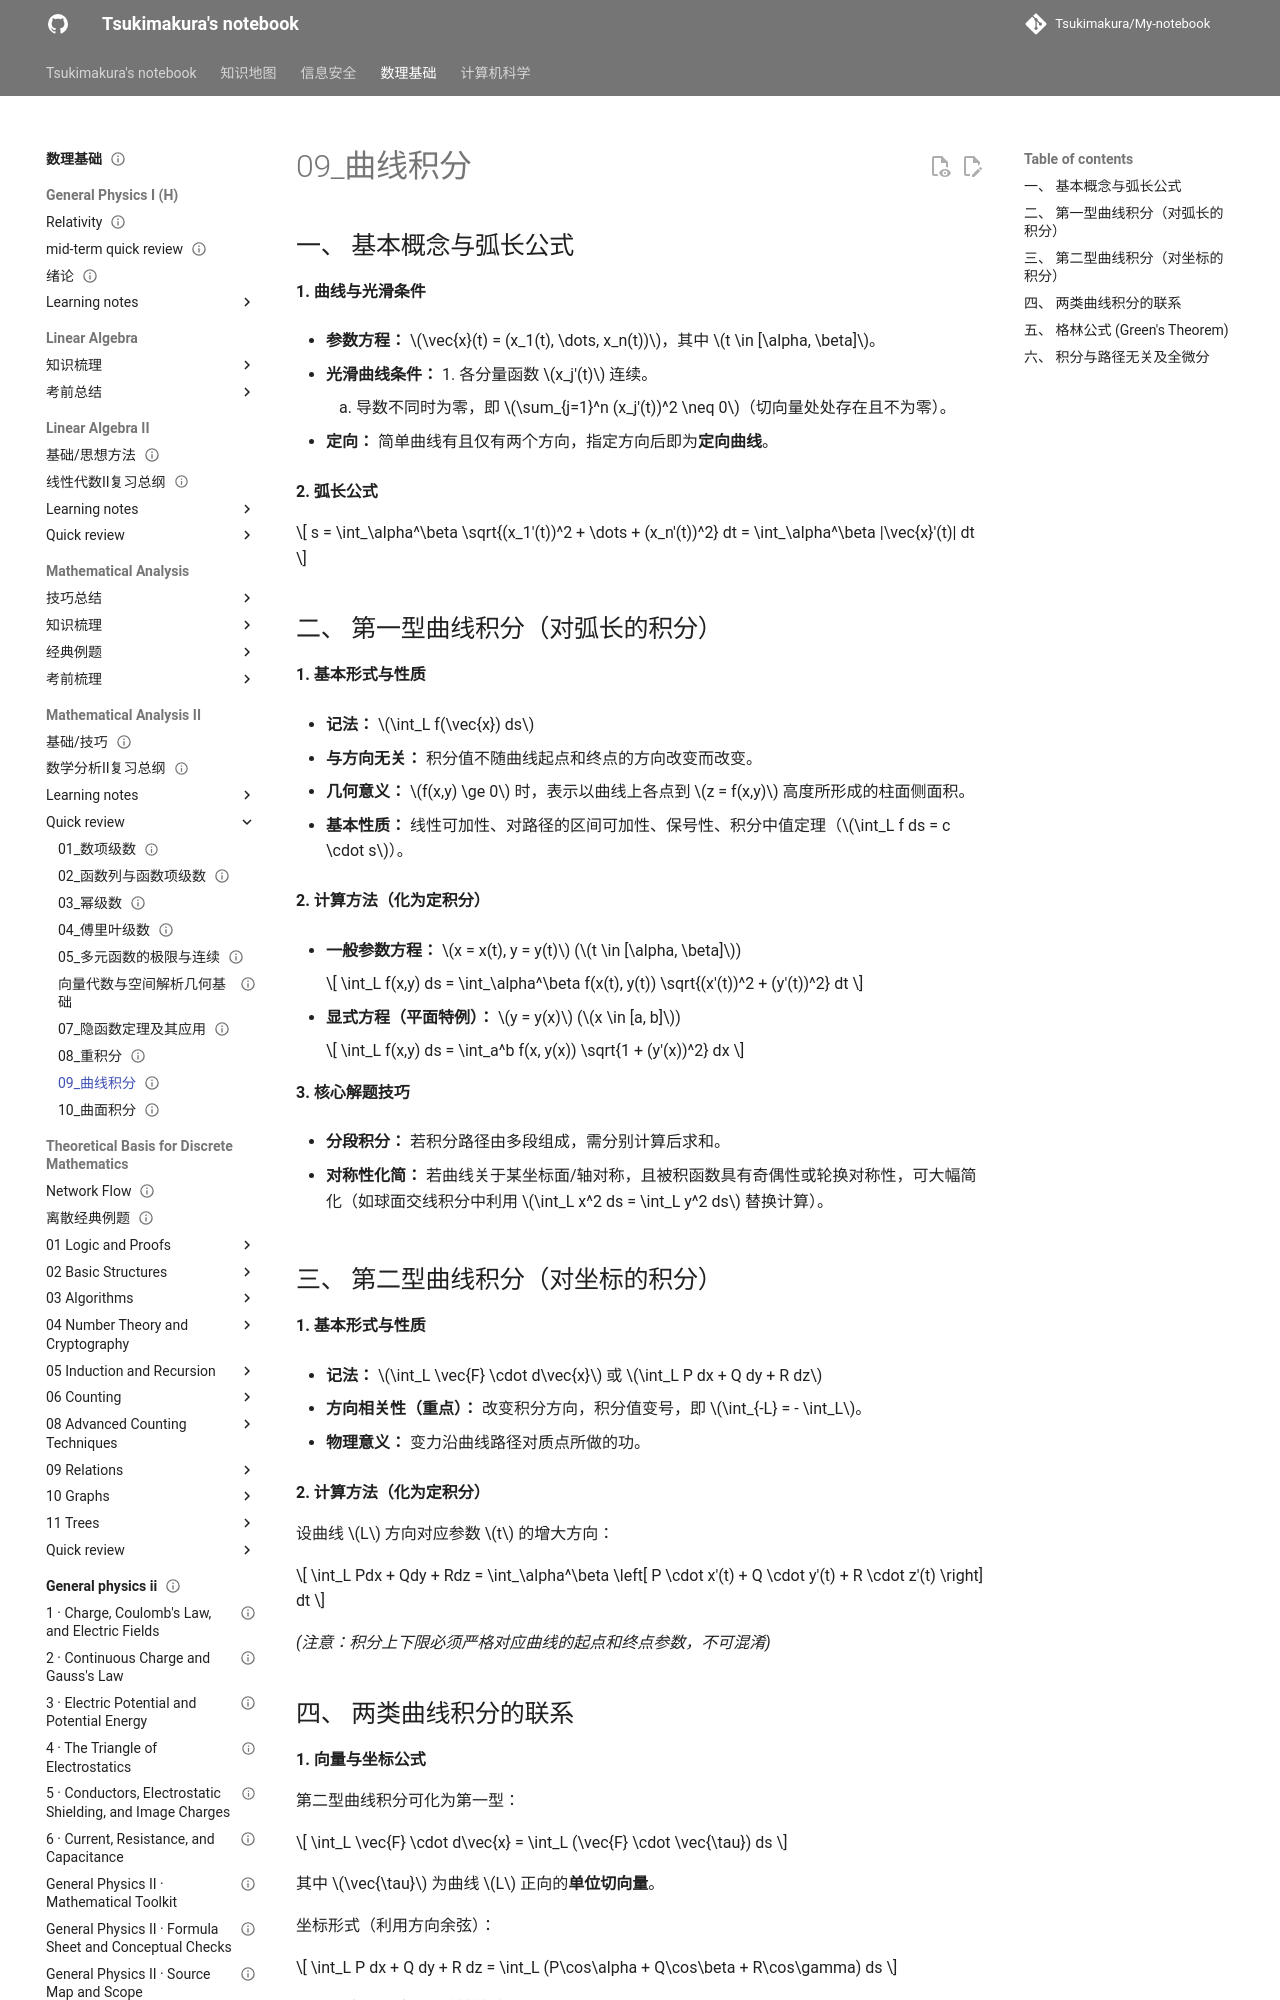

repository: Tsukimakura/My-notebook · page: 数理基础/Mathematical Analysis II/quick review/09_曲线积分/index.html · generator: mkdocs

---
title: "09_曲线积分"
status: draft
tags: [math-physics]
created: null
updated: 2026-10-06
sources: []
---

# 09_曲线积分

## 一、 基本概念与弧长公式

**1. 曲线与光滑条件**

- **参数方程：** $\vec{x}(t) = (x_1(t), \dots, x_n(t))$，其中 $t \in [\alpha, \beta]$。

- **光滑曲线条件：** 1. 各分量函数 $x_j'(t)$ 连续。

    2. 导数不同时为零，即 $\sum_{j=1}^n (x_j'(t))^2 \neq 0$（切向量处处存在且不为零）。

- **定向：** 简单曲线有且仅有两个方向，指定方向后即为**定向曲线**。

**2. 弧长公式**

$$
s = \int_\alpha^\beta \sqrt{(x_1'(t))^2 + \dots + (x_n'(t))^2} dt = \int_\alpha^\beta |\vec{x}'(t)| dt
$$

## 二、 第一型曲线积分（对弧长的积分）

**1. 基本形式与性质**

- **记法：** $\int_L f(\vec{x}) ds$

- **与方向无关：** 积分值不随曲线起点和终点的方向改变而改变。

- **几何意义：** $f(x,y) \ge 0$ 时，表示以曲线上各点到 $z = f(x,y)$ 高度所形成的柱面侧面积。

- **基本性质：** 线性可加性、对路径的区间可加性、保号性、积分中值定理（$\int_L f ds = c \cdot s$）。

**2. 计算方法（化为定积分）**

- **一般参数方程：** $x = x(t), y = y(t)$ ($t \in [\alpha, \beta]$)

    $$
\int_L f(x,y) ds = \int_\alpha^\beta f(x(t), y(t)) \sqrt{(x'(t))^2 + (y'(t))^2} dt
    $$

- **显式方程（平面特例）：** $y = y(x)$ ($x \in [a, b]$)

    $$
\int_L f(x,y) ds = \int_a^b f(x, y(x)) \sqrt{1 + (y'(x))^2} dx
    $$

**3. 核心解题技巧**

- **分段积分：** 若积分路径由多段组成，需分别计算后求和。

- **对称性化简：** 若曲线关于某坐标面/轴对称，且被积函数具有奇偶性或轮换对称性，可大幅简化（如球面交线积分中利用 $\int_L x^2 ds = \int_L y^2 ds$ 替换计算）。

## 三、 第二型曲线积分（对坐标的积分）

**1. 基本形式与性质**

- **记法：** $\int_L \vec{F} \cdot d\vec{x}$ 或 $\int_L P dx + Q dy + R dz$

- **方向相关性（重点）：** 改变积分方向，积分值变号，即 $\int_{-L} = - \int_L$。

- **物理意义：** 变力沿曲线路径对质点所做的功。

**2. 计算方法（化为定积分）**

设曲线 $L$ 方向对应参数 $t$ 的增大方向：

$$
\int_L Pdx + Qdy + Rdz = \int_\alpha^\beta \left[ P \cdot x'(t) + Q \cdot y'(t) + R \cdot z'(t) \right] dt
$$

_(注意：积分上下限必须严格对应曲线的起点和终点参数，不可混淆)_
